Run: headless pygame with SDL's dummy video driver; simulated clock (each Clock.tick advances the game by its frame time, no real sleeping); random seed 0; keys injected as events and as key.get_pressed() state; no mouse input.
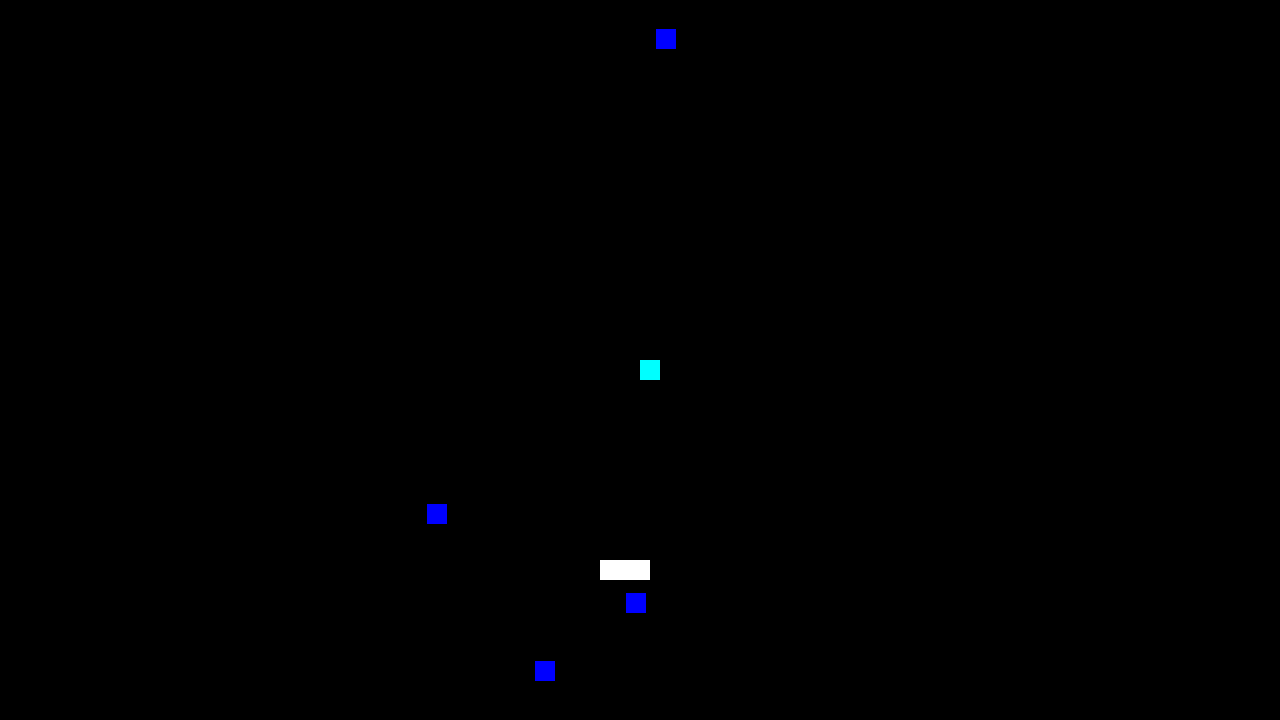
Frame 1 of 4 · flips 1–60 · no input
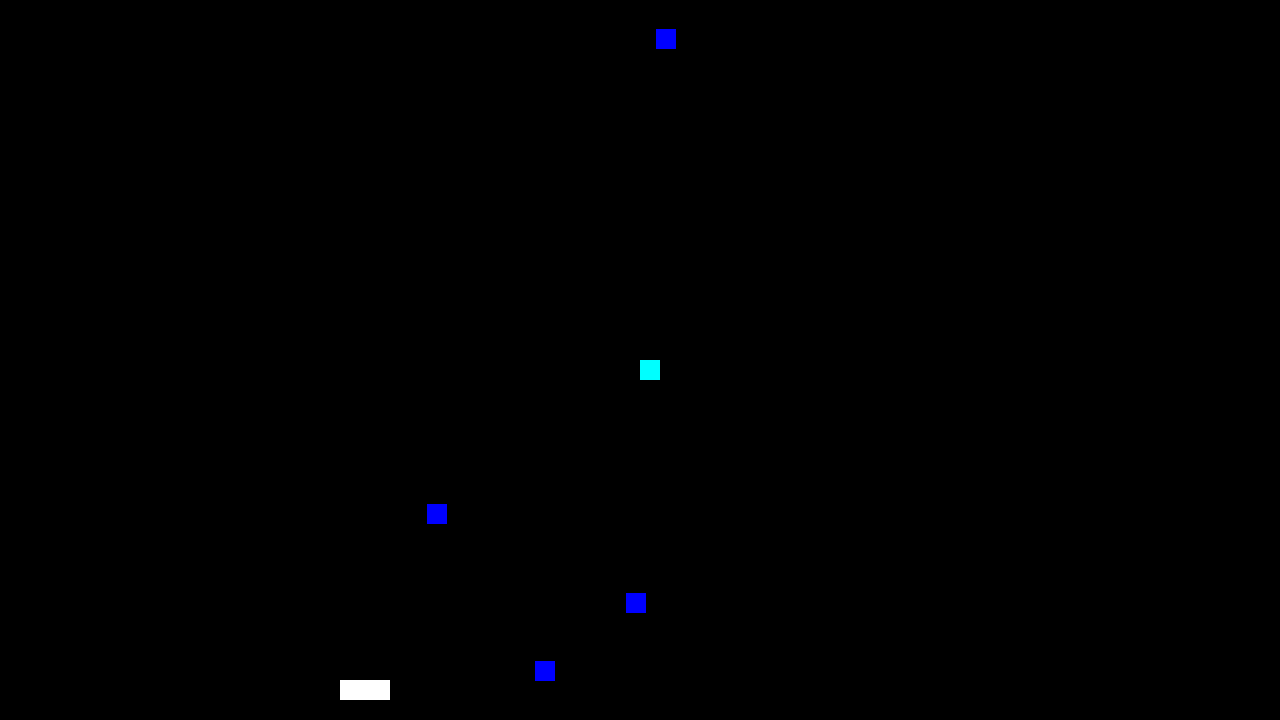
Frame 2 of 4 · flips 61–180 · tapped SPACE, RETURN · held RIGHT (→), D
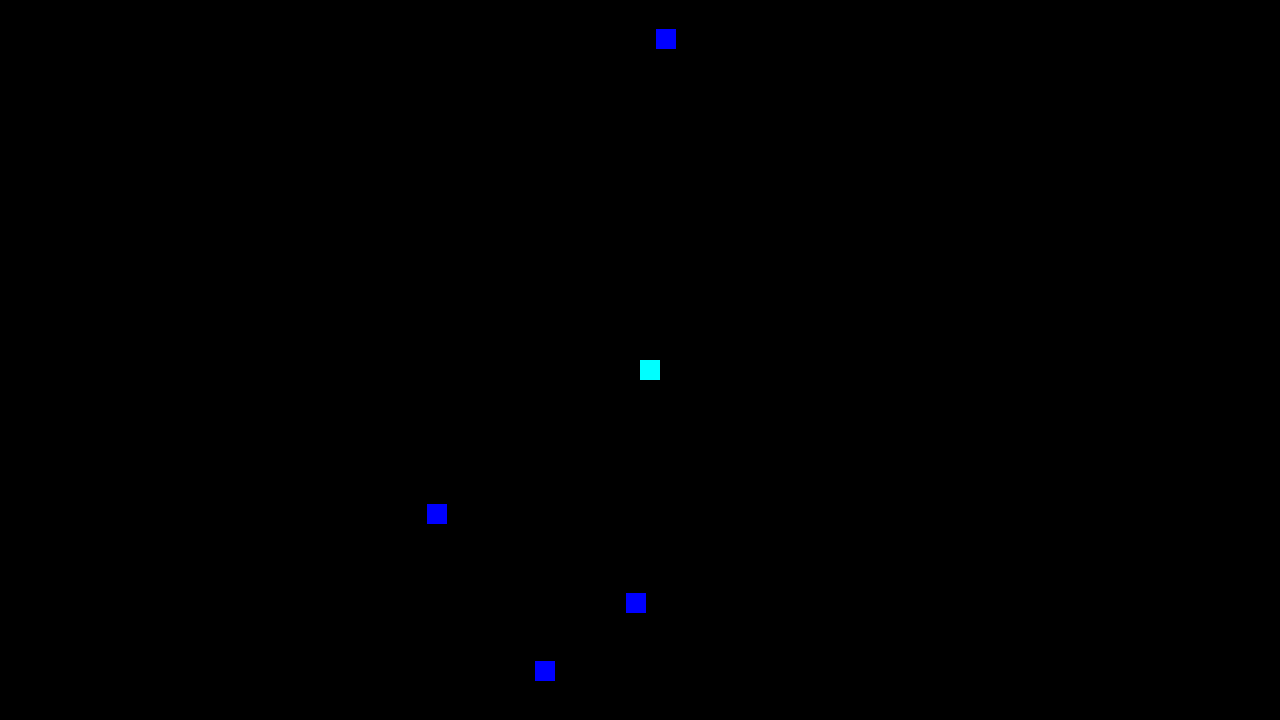
Frame 3 of 4 · flips 181–300 · held DOWN (↓), S
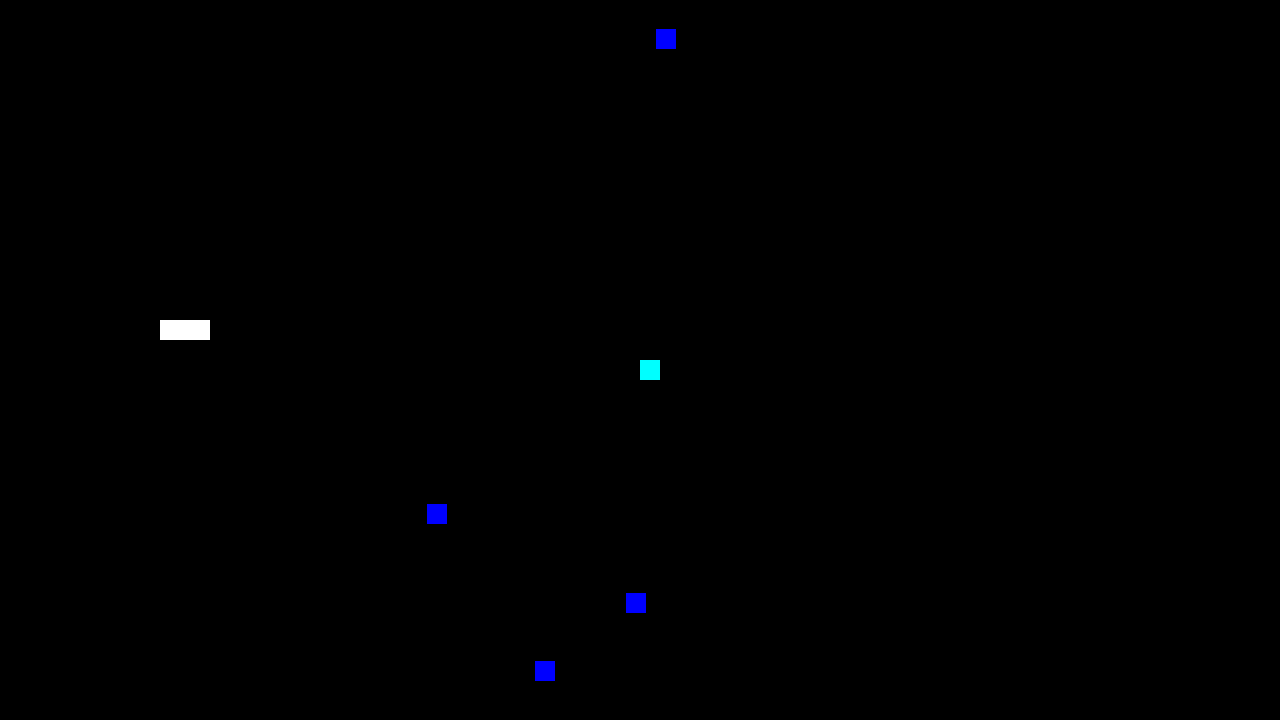
Frame 4 of 4 · flips 301–420 · held LEFT (←), A, UP (↑), W

The pygame program that drew these frames:

import random
import pygame
import math
import time

screenWidth = 1280
screenHeight = 720
pygame.init()
screen = pygame.display.set_mode((screenWidth, screenHeight))
clock = pygame.time.Clock()
running = True


#VARIABLES
antSize = 20 #pixels



def DrawPath(path: list):
    
    for i in range(len(path)):
       
        pygame.draw.rect(screen,(255,255,255), pygame.Rect(path[i][0],path[i][1],antSize,antSize))
        pygame.draw.rect(screen,(255,255,255), pygame.Rect(path[i][0]+20,path[i][1],antSize,antSize))
        pygame.draw.rect(screen,(255,255,255), pygame.Rect(path[i][0]+30,path[i][1],antSize,antSize))
        print(path[i][0],path[i][1])

class Ant():

    def __init__(self,position:list) -> None:
        self.position = position
        self.path = []
        self.pathFound = False
    def lookFood(self):
        
    
       # for i in range(self.position[0] - antSize,self.position[0]+antSize):
        #    for j in range(self.position[1] - antSize,self.position[1]+antSize):
       
        self.position[0] = random.choice([self.position[0] - antSize,self.position[0],self.position[0] + antSize])
        self.position[1] = random.choice([self.position[1] - antSize,self.position[1],self.position[1] + antSize])
        #print(self.position)
        

        
    def Draw(self):
        pygame.draw.rect(screen,(255,0,255), pygame.Rect(self.position[0],self.position[1],antSize,antSize))

    def pheromone(self):
        if self.pathFound == False:
            self.path.append(self.position)
    def checkFood(self,food : list):
        for obj in food:
            x = self.position[0]
            y = self.position[1]
            # pygame.draw.rect(screen, (0,255,0), (x,y,antSize+50,antSize+50), 0)
            # for i in range(4):
            #     pygame.draw.rect(screen, (0,0,0), (x-i,y-i,antSize+50,antSize+50), 1)
            
            distance = math.sqrt((x - obj.position[0])**2 +(y - obj.position[1])**2 )
            #print(math.sqrt((2*antSize)**2),distance)
            if(distance <= math.sqrt((2*antSize)**2)+ 4):
                #print("Truee")
                pygame.draw.rect(screen,(255,255,255), pygame.Rect(self.position[0],self.position[1],antSize,antSize))    
                self.pathFound = True
                #print(self.path)
                DrawPath(self.path)



class Food():
    def __init__(self,position : list) -> None:
        self.position = position
        

    def Draw(self):
        pygame.draw.rect(screen,(0,0,255), pygame.Rect(self.position[0],self.position[1],antSize,antSize))

    
ok = 400
food = []
ants = []
hasRun = True

while running:
    screen.fill("black")
    ok += 10
    
    for event in pygame.event.get():
        if event.type == pygame.QUIT:
            running = False
    if hasRun == True:
        for i in range(4):
            radius = (screenHeight/2) * math.sqrt(random.random())
            theta = random.random() * 2 * 3.14159 
            x = (screenWidth/2) + radius * math.cos(theta)
            y = (screenHeight/2) + radius * math.sin(theta)
            #food.append(Food([random.randint(0,screenWidth),random.randint(0,screenHeight)]))
            food.append(Food([x,y]))
            ants.append(Ant([screenWidth/2,screenHeight/2]))


            food[i].Draw()
            hasRun = False
    else:
        for obj in food:
            obj.Draw()
    # for obj in ants:
    #     obj.lookFood()
    #     obj.Draw()
    #     obj.pheromone()
    #     obj.checkFood(food)
    #     if obj.pathFound == True:
    #         DrawPath(obj.path)
    obj =ants[0] 
    obj.lookFood()
    obj.Draw()
    obj.pheromone()
    obj.checkFood(food)   
    if obj.pathFound == True:
        print("OKKK")
        DrawPath(obj.path)
    
    pygame.draw.rect(screen,(0,255,255), pygame.Rect(screenWidth/2,screenHeight/2,20,20))
  
    pygame.display.flip()

    clock.tick(30)


pygame.quit()
